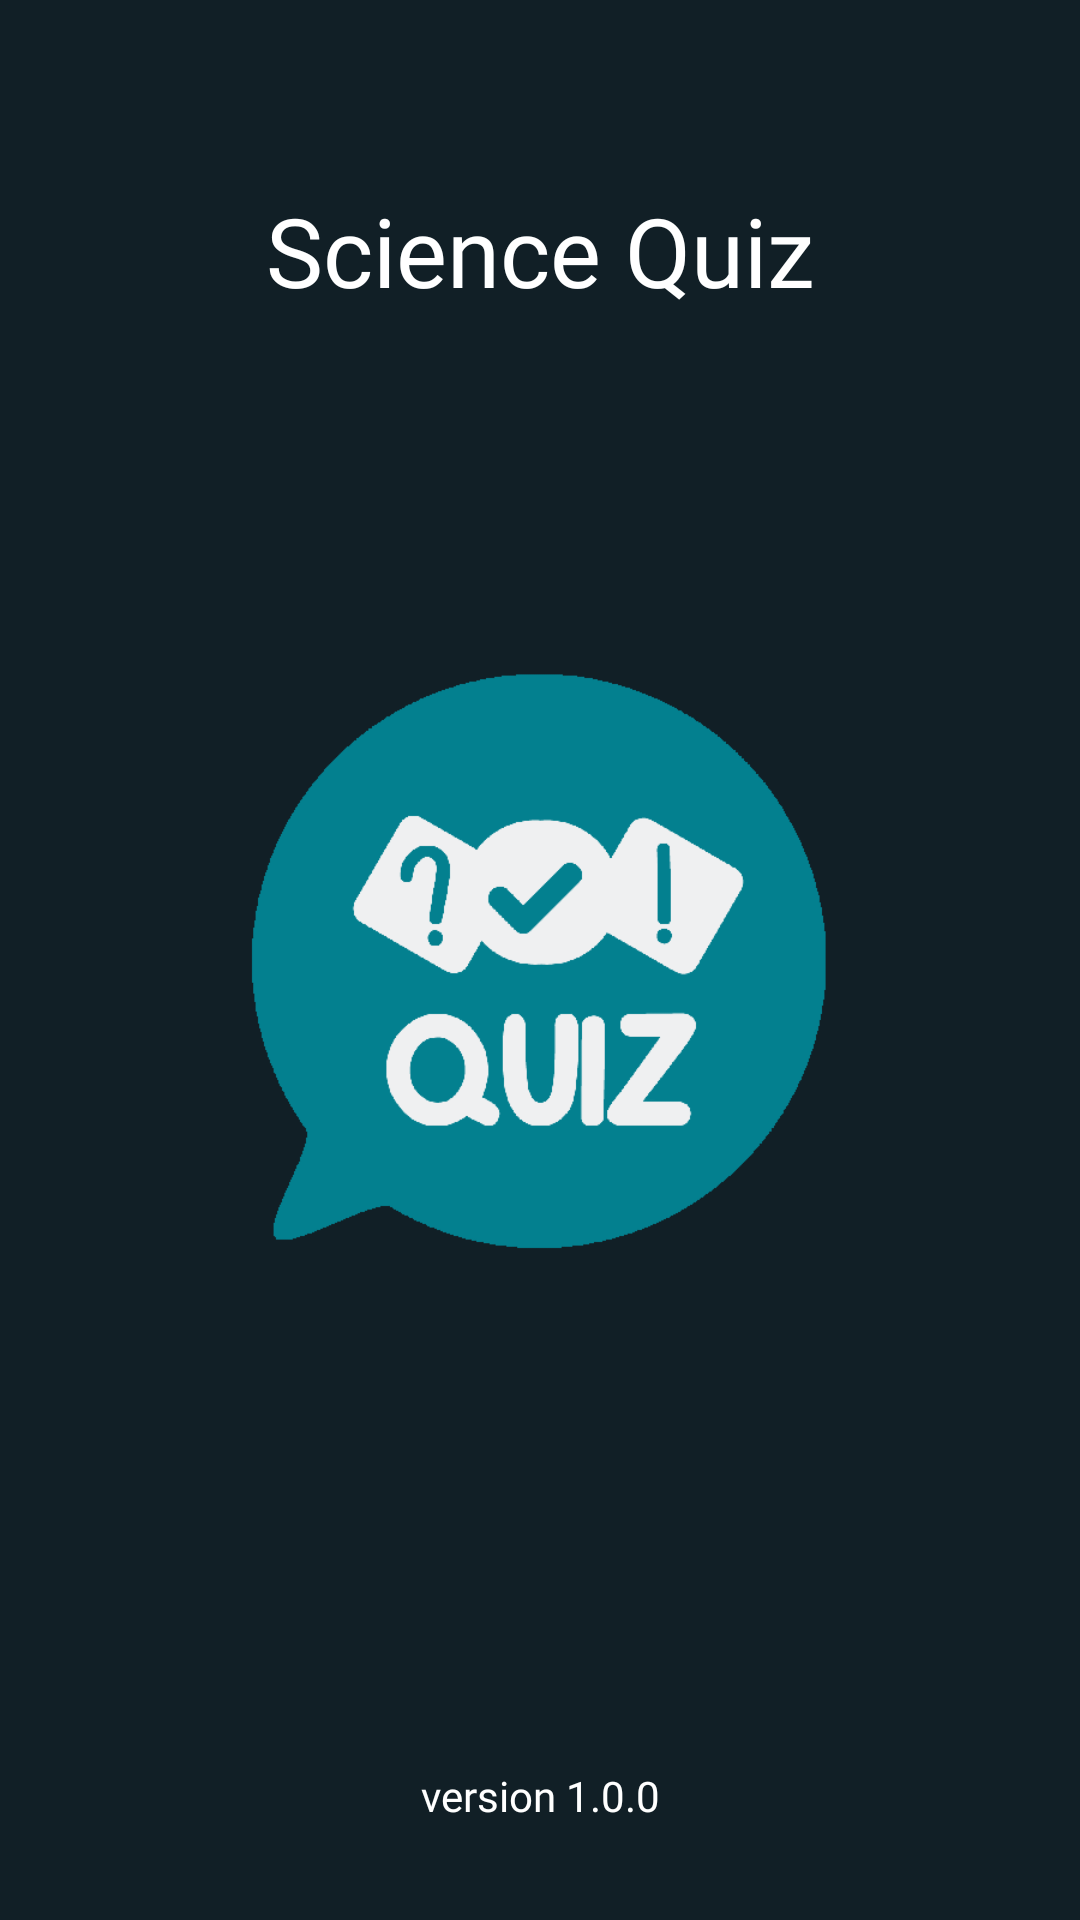

Layout XML and referenced resources for this Android screen:
<!-- AndroidManifest.xml: application theme Theme.QuizAppMVP -->
<!-- res/layout/activity_splesh.xml -->
<?xml version="1.0" encoding="utf-8"?>
<androidx.constraintlayout.widget.ConstraintLayout xmlns:android="http://schemas.android.com/apk/res/android"
    xmlns:app="http://schemas.android.com/apk/res-auto"
    xmlns:tools="http://schemas.android.com/tools"
    android:layout_width="match_parent"
    android:layout_height="match_parent"
    android:background="@color/bg_app"
    tools:context=".presentation.splesh.SplashActivity">
    <TextView
        android:layout_width="wrap_content"
        android:layout_height="wrap_content"
        android:layout_marginBottom="32dp"
        android:fontFamily="@font/my_font2"
        android:text="@string/version_1_0_0"
        android:textColor="@color/white"
        app:layout_constraintBottom_toBottomOf="parent"
        app:layout_constraintEnd_toEndOf="parent"
        app:layout_constraintStart_toStartOf="parent" />

    <TextView
        android:layout_width="wrap_content"
        android:layout_height="wrap_content"
        android:fontFamily="@font/my_font2"
        android:text="@string/app_name"
        android:textColor="@color/white"
        app:layout_constraintVertical_bias="0.35"
        android:textSize="32sp"
        app:layout_constraintBottom_toTopOf="@+id/imageView2"
        app:layout_constraintEnd_toEndOf="parent"
        app:layout_constraintStart_toStartOf="parent"
        app:layout_constraintTop_toTopOf="parent" />
    <ImageView
        android:id="@+id/image"
        android:layout_width="180dp"
        android:layout_height="180dp"
        android:background="@drawable/bg_icon_white"
        app:layout_constraintBottom_toBottomOf="parent"
        app:layout_constraintEnd_toEndOf="parent"
        app:layout_constraintStart_toStartOf="parent"
        app:layout_constraintTop_toTopOf="parent"
        app:tint="@color/item_color" />
    <ImageView
        android:id="@+id/imageView2"
        android:layout_width="200dp"
        android:layout_height="200dp"
        android:src="@drawable/icon_app"
        app:layout_constraintBottom_toBottomOf="parent"
        app:layout_constraintEnd_toEndOf="parent"
        app:layout_constraintStart_toStartOf="parent"
        app:layout_constraintTop_toTopOf="parent"
        app:tint="#03808F" />

</androidx.constraintlayout.widget.ConstraintLayout>
<!-- resources referenced by this layout -->
<resources>
  <color name="bg_app">#111F26</color>
  <color name="item_color">#00C7FE</color>
  <color name="white">#FFFFFFFF</color>
  <!-- drawable bg_icon_white (drawable) -->
  <?xml version="1.0" encoding="utf-8"?>
  <shape xmlns:android="http://schemas.android.com/apk/res/android">
  <corners android:radius="100dp"/>
      <solid android:color="#EEFFFFFF"
      />
  </shape>
  <!-- drawable icon_app: png bitmap (drawable, 110322 bytes) -->
  <string name="app_name">Science Quiz</string>
  <string name="version_1_0_0">version 1.0.0</string>
  <style name="Theme.QuizAppMVP" parent="Base.Theme.QuizAppMVP" />
  <style name="Base.Theme.QuizAppMVP" parent="Theme.Material3.Light.NoActionBar">
          <item name="android:statusBarColor">@color/bg_app</item>
          
          
      </style>
</resources>
